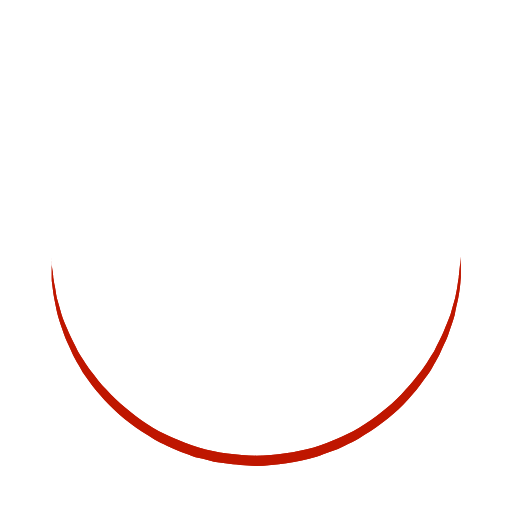
t = 0.00 s
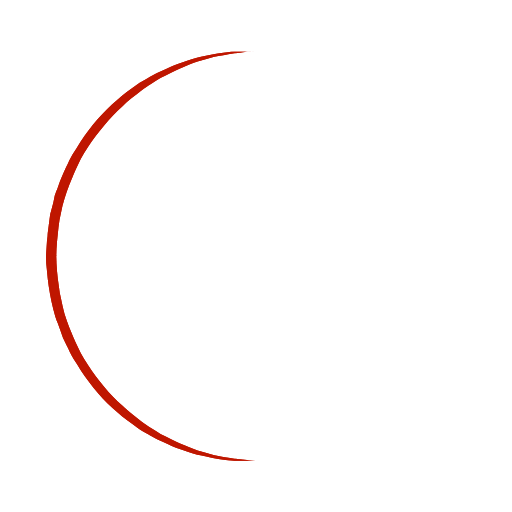
t = 0.50 s
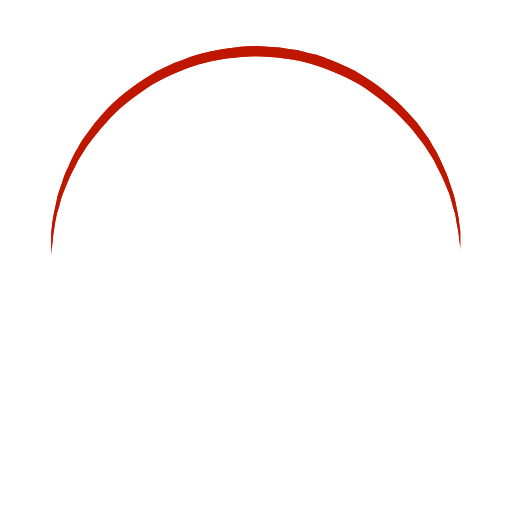
t = 1.00 s
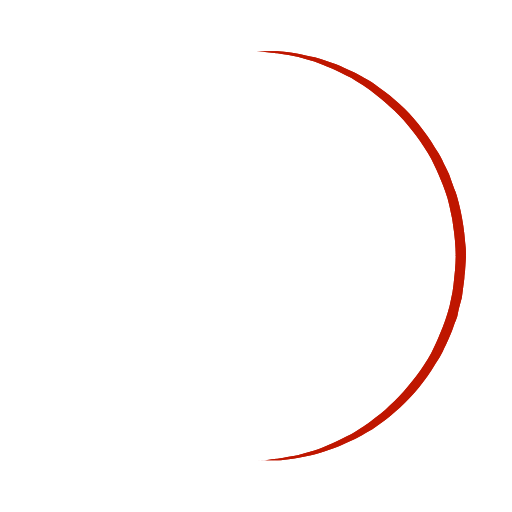
t = 1.50 s

The animated SVG that drew these frames (rendered in a browser with its animation timeline set to each time). Animation: 1 SMIL element (animateTransform=1); one cycle of 2.00 s, repeats indefinitely.

<?xml version="1.0" encoding="utf-8"?><svg width='172px' height='172px' xmlns="http://www.w3.org/2000/svg" viewBox="0 0 100 100" preserveAspectRatio="xMidYMid" class="uil-ring"><rect x="0" y="0" width="100" height="100" fill="none" class="bk"></rect><defs><filter id="uil-ring-shadow" x="-100%" y="-100%" width="300%" height="300%"><feOffset result="offOut" in="SourceGraphic" dx="0" dy="0"></feOffset><feGaussianBlur result="blurOut" in="offOut" stdDeviation="0"></feGaussianBlur><feBlend in="SourceGraphic" in2="blurOut" mode="normal"></feBlend></filter></defs><path d="M10,50c0,0,0,0.5,0.1,1.4c0,0.5,0.1,1,0.2,1.7c0,0.3,0.1,0.7,0.1,1.1c0.1,0.4,0.1,0.8,0.2,1.2c0.2,0.8,0.3,1.8,0.5,2.8 c0.3,1,0.6,2.1,0.9,3.2c0.3,1.1,0.9,2.3,1.4,3.5c0.5,1.2,1.2,2.4,1.8,3.7c0.3,0.6,0.8,1.2,1.2,1.9c0.4,0.6,0.8,1.3,1.3,1.9 c1,1.2,1.9,2.6,3.1,3.7c2.2,2.5,5,4.7,7.9,6.7c3,2,6.5,3.4,10.1,4.6c3.6,1.1,7.5,1.5,11.2,1.6c4-0.1,7.7-0.6,11.3-1.6 c3.6-1.2,7-2.6,10-4.6c3-2,5.8-4.2,7.9-6.7c1.2-1.2,2.1-2.5,3.1-3.7c0.5-0.6,0.9-1.3,1.3-1.9c0.4-0.6,0.8-1.3,1.2-1.9 c0.6-1.3,1.3-2.5,1.8-3.7c0.5-1.2,1-2.4,1.4-3.5c0.3-1.1,0.6-2.2,0.9-3.2c0.2-1,0.4-1.9,0.5-2.8c0.1-0.4,0.1-0.8,0.2-1.2 c0-0.4,0.1-0.7,0.1-1.1c0.1-0.7,0.1-1.2,0.2-1.7C90,50.5,90,50,90,50s0,0.5,0,1.4c0,0.5,0,1,0,1.7c0,0.3,0,0.7,0,1.1 c0,0.4-0.1,0.8-0.1,1.2c-0.1,0.9-0.2,1.8-0.4,2.8c-0.2,1-0.5,2.1-0.7,3.3c-0.3,1.2-0.8,2.4-1.2,3.7c-0.2,0.7-0.5,1.3-0.8,1.9 c-0.3,0.7-0.6,1.3-0.9,2c-0.3,0.7-0.7,1.3-1.1,2c-0.4,0.7-0.7,1.4-1.2,2c-1,1.3-1.9,2.7-3.1,4c-2.2,2.7-5,5-8.1,7.1 c-0.8,0.5-1.6,1-2.4,1.5c-0.8,0.5-1.7,0.9-2.6,1.3L66,87.7l-1.4,0.5c-0.9,0.3-1.8,0.7-2.8,1c-3.8,1.1-7.9,1.7-11.8,1.8L47,90.8 c-1,0-2-0.2-3-0.3l-1.5-0.2l-0.7-0.1L41.1,90c-1-0.3-1.9-0.5-2.9-0.7c-0.9-0.3-1.9-0.7-2.8-1L34,87.7l-1.3-0.6 c-0.9-0.4-1.8-0.8-2.6-1.3c-0.8-0.5-1.6-1-2.4-1.5c-3.1-2.1-5.9-4.5-8.1-7.1c-1.2-1.2-2.1-2.7-3.1-4c-0.5-0.6-0.8-1.4-1.2-2 c-0.4-0.7-0.8-1.3-1.1-2c-0.3-0.7-0.6-1.3-0.9-2c-0.3-0.7-0.6-1.3-0.8-1.9c-0.4-1.3-0.9-2.5-1.2-3.7c-0.3-1.2-0.5-2.3-0.7-3.3 c-0.2-1-0.3-2-0.4-2.8c-0.1-0.4-0.1-0.8-0.1-1.2c0-0.4,0-0.7,0-1.1c0-0.7,0-1.2,0-1.7C10,50.5,10,50,10,50z" fill="#BF1901" filter="url(#uil-ring-shadow)"><animateTransform attributeName="transform" type="rotate" from="0 50 50" to="360 50 50" repeatCount="indefinite" dur="2s"></animateTransform></path></svg>